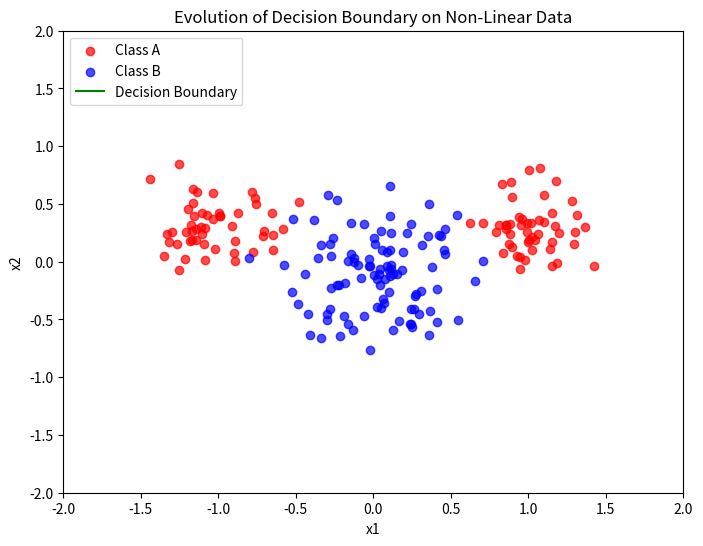

Recreate this plot in Python.
import numpy as np
import matplotlib.pyplot as plt
from matplotlib.animation import FuncAnimation

# Non-linear data generator
def generate_non_linearly_separable_data():
    ndata = 100
    mA = [1.0, 0.3]
    sigmaA = 0.2
    mB = [0.0, -0.1]
    sigmaB = 0.3

    classA_x = np.hstack((
        np.random.randn(round(0.5 * ndata)) * sigmaA - mA[0],
        np.random.randn(round(0.5 * ndata)) * sigmaA + mA[0]
    ))
    classA_y = np.random.randn(ndata) * sigmaA + mA[1]
    classB_x = np.random.randn(ndata) * sigmaB + mB[0]
    classB_y = np.random.randn(ndata) * sigmaB + mB[1]

    classA = np.vstack((classA_x, classA_y))
    classB = np.vstack((classB_x, classB_y))

    X = np.hstack((classA, classB)).T
    X_bias = np.hstack((X, np.ones((2 * ndata, 1))))
    labels = np.hstack((np.zeros(ndata), np.ones(ndata)))

    shuffle_idx = np.random.permutation(2 * ndata)
    return X[shuffle_idx], X_bias[shuffle_idx], labels[shuffle_idx], classA, classB

# Delta rule function with visualization data collection
def delta_rule_with_visualization(X, labels, lr=0.01, epochs=50):
    n_samples, n_features = X.shape
    weights = np.random.randn(n_features) * 0.01  # Small random initialization
    targets = np.where(labels == 1, 1, -1)  # Convert labels to +1 and -1
    weight_history = []  # To store weights at each epoch
    
    for epoch in range(epochs):
        y = np.dot(weights, X.T)  # Weighted sum
        error = targets - y  # Compute error
        grad = -np.dot(error, X) / n_samples  # Compute gradient
        weights -= lr * grad  # Update weights
        weight_history.append(weights.copy())  # Save weights for visualization

    return weight_history

# Plot animation
def animate_decision_boundary(X, labels, weight_history, classA, classB):
    fig, ax = plt.subplots(figsize=(8, 6))
    
    # Scatter plot for data
    ax.scatter(classA[0], classA[1], c='red', label='Class A', alpha=0.7)
    ax.scatter(classB[0], classB[1], c='blue', label='Class B', alpha=0.7)
    ax.set_xlim(-2, 2)
    ax.set_ylim(-2, 2)
    ax.set_xlabel('x1')
    ax.set_ylabel('x2')
    ax.legend()

    # Initialize decision boundary line
    line, = ax.plot([], [], 'g-', label='Decision Boundary')
    ax.legend(loc='upper left')

    def update(frame):
        weights = weight_history[frame]
        if weights[1] != 0:  # Avoid division by zero
            x1 = np.linspace(-2, 2, 100)
            x2 = (-weights[0] * x1 - weights[-1]) / weights[1]  # Decision boundary formula
            line.set_data(x1, x2)
        return line,

    ani = FuncAnimation(fig, update, frames=len(weight_history), interval=200, repeat=True)
    plt.title("Evolution of Decision Boundary on Non-Linear Data")
    plt.show()

# Main script
X, X_bias, labels, classA, classB = generate_non_linearly_separable_data()
weight_history = delta_rule_with_visualization(X_bias, labels, lr=0.01, epochs=50)
animate_decision_boundary(X_bias, labels, weight_history, classA, classB)
